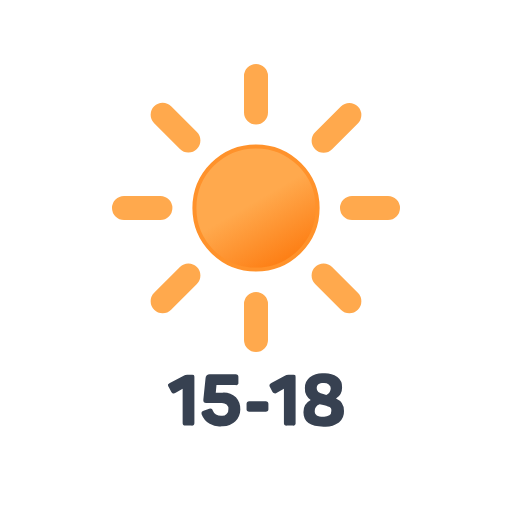
t = 0.00 s
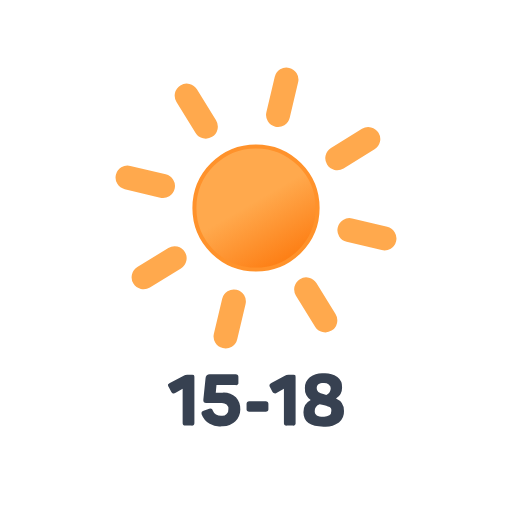
t = 1.67 s
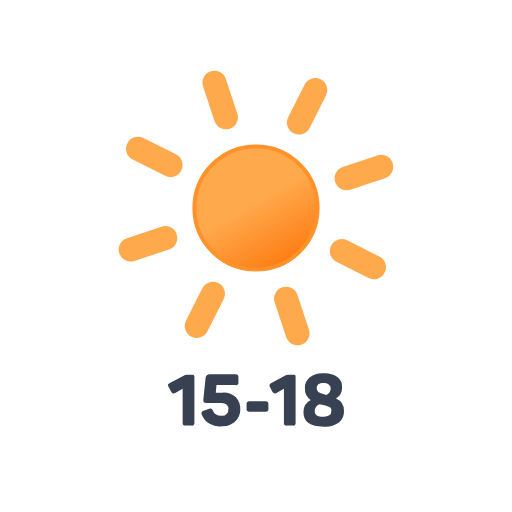
t = 3.33 s
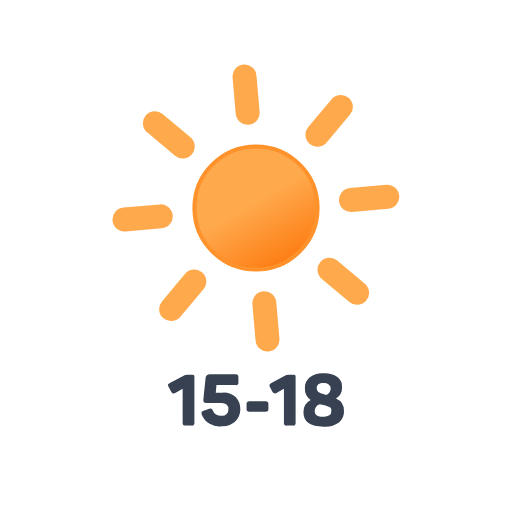
t = 5.00 s
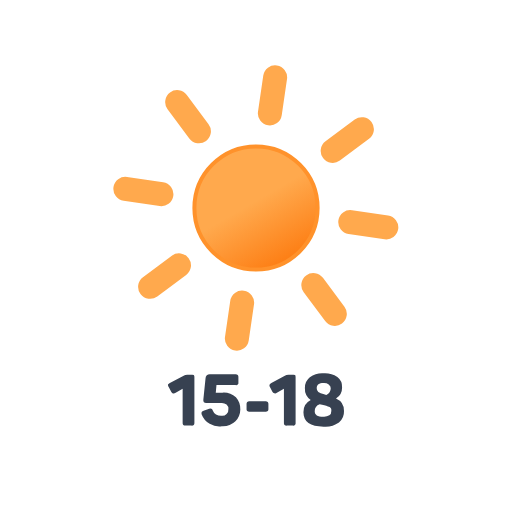
t = 6.67 s
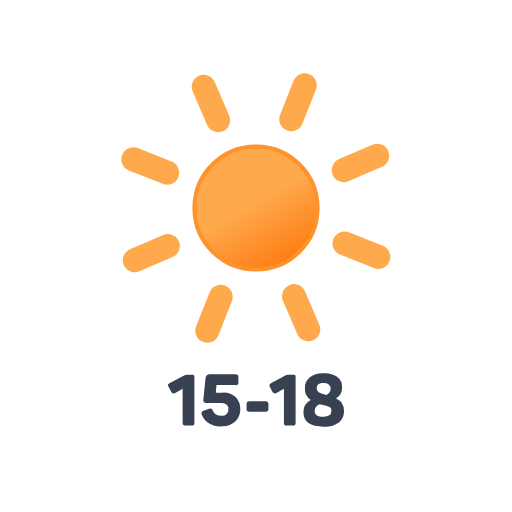
t = 8.33 s

The animated SVG that drew these frames (rendered in a browser with its animation timeline set to each time). Animation: 1 SMIL element (animateTransform=1); frames cover the first 8.33 s, repeats indefinitely.

<svg xmlns="http://www.w3.org/2000/svg" viewBox="0 0 64 64">
	<defs>
		<linearGradient id="a" x1="28.15" y1="19.33" x2="35.85" y2="32.67" gradientUnits="userSpaceOnUse">
			<stop offset="0" stop-color="#ffa94d"/>
			<stop offset="0.45" stop-color="#ffa94d"/>
			<stop offset="1" stop-color="#fd7e14"/>
		</linearGradient>
	</defs>
	<path d="M24.22,46.89a.39.39,0,0,1,.08.28v5.66a.41.41,0,0,1-.08.28.37.37,0,0,1-.29.09H23.2a.39.39,0,0,1-.29-.09.41.41,0,0,1-.08-.28V48.6l-.87.5c-.25.14-.43.1-.56-.14l-.31-.57A.37.37,0,0,1,21,48.1c0-.06.1-.13.23-.21L22.9,47a1,1,0,0,1,.52-.15h.51A.37.37,0,0,1,24.22,46.89Z" fill="#374151"/>
	<path d="M29.72,46.89a.39.39,0,0,1,.08.28v.6a.3.3,0,0,1-.37.37H27.06l-.09.94h.83a2.27,2.27,0,0,1,1.69.59,2.23,2.23,0,0,1-.06,3,2.31,2.31,0,0,1-1.7.62,2.37,2.37,0,0,1-2.52-1.49.43.43,0,0,1,0-.29.42.42,0,0,1,.24-.17l.7-.25a.36.36,0,0,1,.28,0,.46.46,0,0,1,.18.25,1,1,0,0,0,.39.48,1.31,1.31,0,0,0,.71.16.78.78,0,0,0,.84-.85.72.72,0,0,0-.23-.56.94.94,0,0,0-.62-.2H25.8a.41.41,0,0,1-.31-.1.45.45,0,0,1-.07-.33l.27-2.62a.58.58,0,0,1,.16-.41.61.61,0,0,1,.43-.12h3.15A.39.39,0,0,1,29.72,46.89Z" fill="#374151"/>
	<path d="M33.47,50.25a.39.39,0,0,1,.08.29v.55a.39.39,0,0,1-.08.29.42.42,0,0,1-.29.08h-2a.41.41,0,0,1-.28-.08.39.39,0,0,1-.08-.29v-.55a.39.39,0,0,1,.08-.29.41.41,0,0,1,.28-.08h2A.42.42,0,0,1,33.47,50.25Z" fill="#374151"/>
	<path d="M36.87,46.89c.06,0,.08.14.08.28v5.66a.31.31,0,0,1-.36.37h-.73a.37.37,0,0,1-.29-.09.36.36,0,0,1-.08-.28V48.6l-.88.5a.36.36,0,0,1-.56-.14l-.31-.57a.37.37,0,0,1-.05-.29.6.6,0,0,1,.23-.21L35.55,47a1,1,0,0,1,.52-.15h.52A.36.36,0,0,1,36.87,46.89Z" fill="#374151"/>
	<path d="M38.73,47.16a2.65,2.65,0,0,1,1.7-.49,2.8,2.8,0,0,1,1.74.46,1.55,1.55,0,0,1,.59,1.3A1.59,1.59,0,0,1,42,49.81,1.67,1.67,0,0,1,43,51.38a1.77,1.77,0,0,1-.63,1.43,2.92,2.92,0,0,1-1.92.52c-1.68,0-2.52-.6-2.52-1.79A1.68,1.68,0,0,1,38.84,50a1.71,1.71,0,0,1-.73-1.49A1.68,1.68,0,0,1,38.73,47.16Zm2.68,4a.77.77,0,0,0-.07-.16.6.6,0,0,0-.14-.13L41,50.8l-.22-.08-.24-.06-.28-.07-.3-.07a.93.93,0,0,0-.62.88c0,.46.35.69,1.06.69a1.26,1.26,0,0,0,.77-.18.59.59,0,0,0,.24-.51A.65.65,0,0,0,41.41,51.19Zm-.31-3.11a1.09,1.09,0,0,0-.65-.17c-.57,0-.86.22-.86.66a.54.54,0,0,0,.2.45,1.92,1.92,0,0,0,.62.27l.38.1a.89.89,0,0,0,.55-.82A.55.55,0,0,0,41.1,48.08Z" fill="#374151"/>
	<circle cx="32" cy="26" r="7.7" stroke="#ff922b" stroke-miterlimit="10" stroke-width="0.5" fill="url(#a)"/>
	<path d="M32,14.05V9.5m0,33V38m8.45-20.4,3.22-3.22M20.33,37.67l3.22-3.22m0-16.9-3.22-3.22M43.67,37.67l-3.22-3.22M20.05,26H15.5m33,0H44" fill="none" stroke="#ffa94d" stroke-linecap="round" stroke-miterlimit="10" stroke-width="3">
		<animateTransform attributeName="transform" dur="45s" values="0 32 26; 360 32 26" repeatCount="indefinite" type="rotate"/>
	</path>
</svg>
